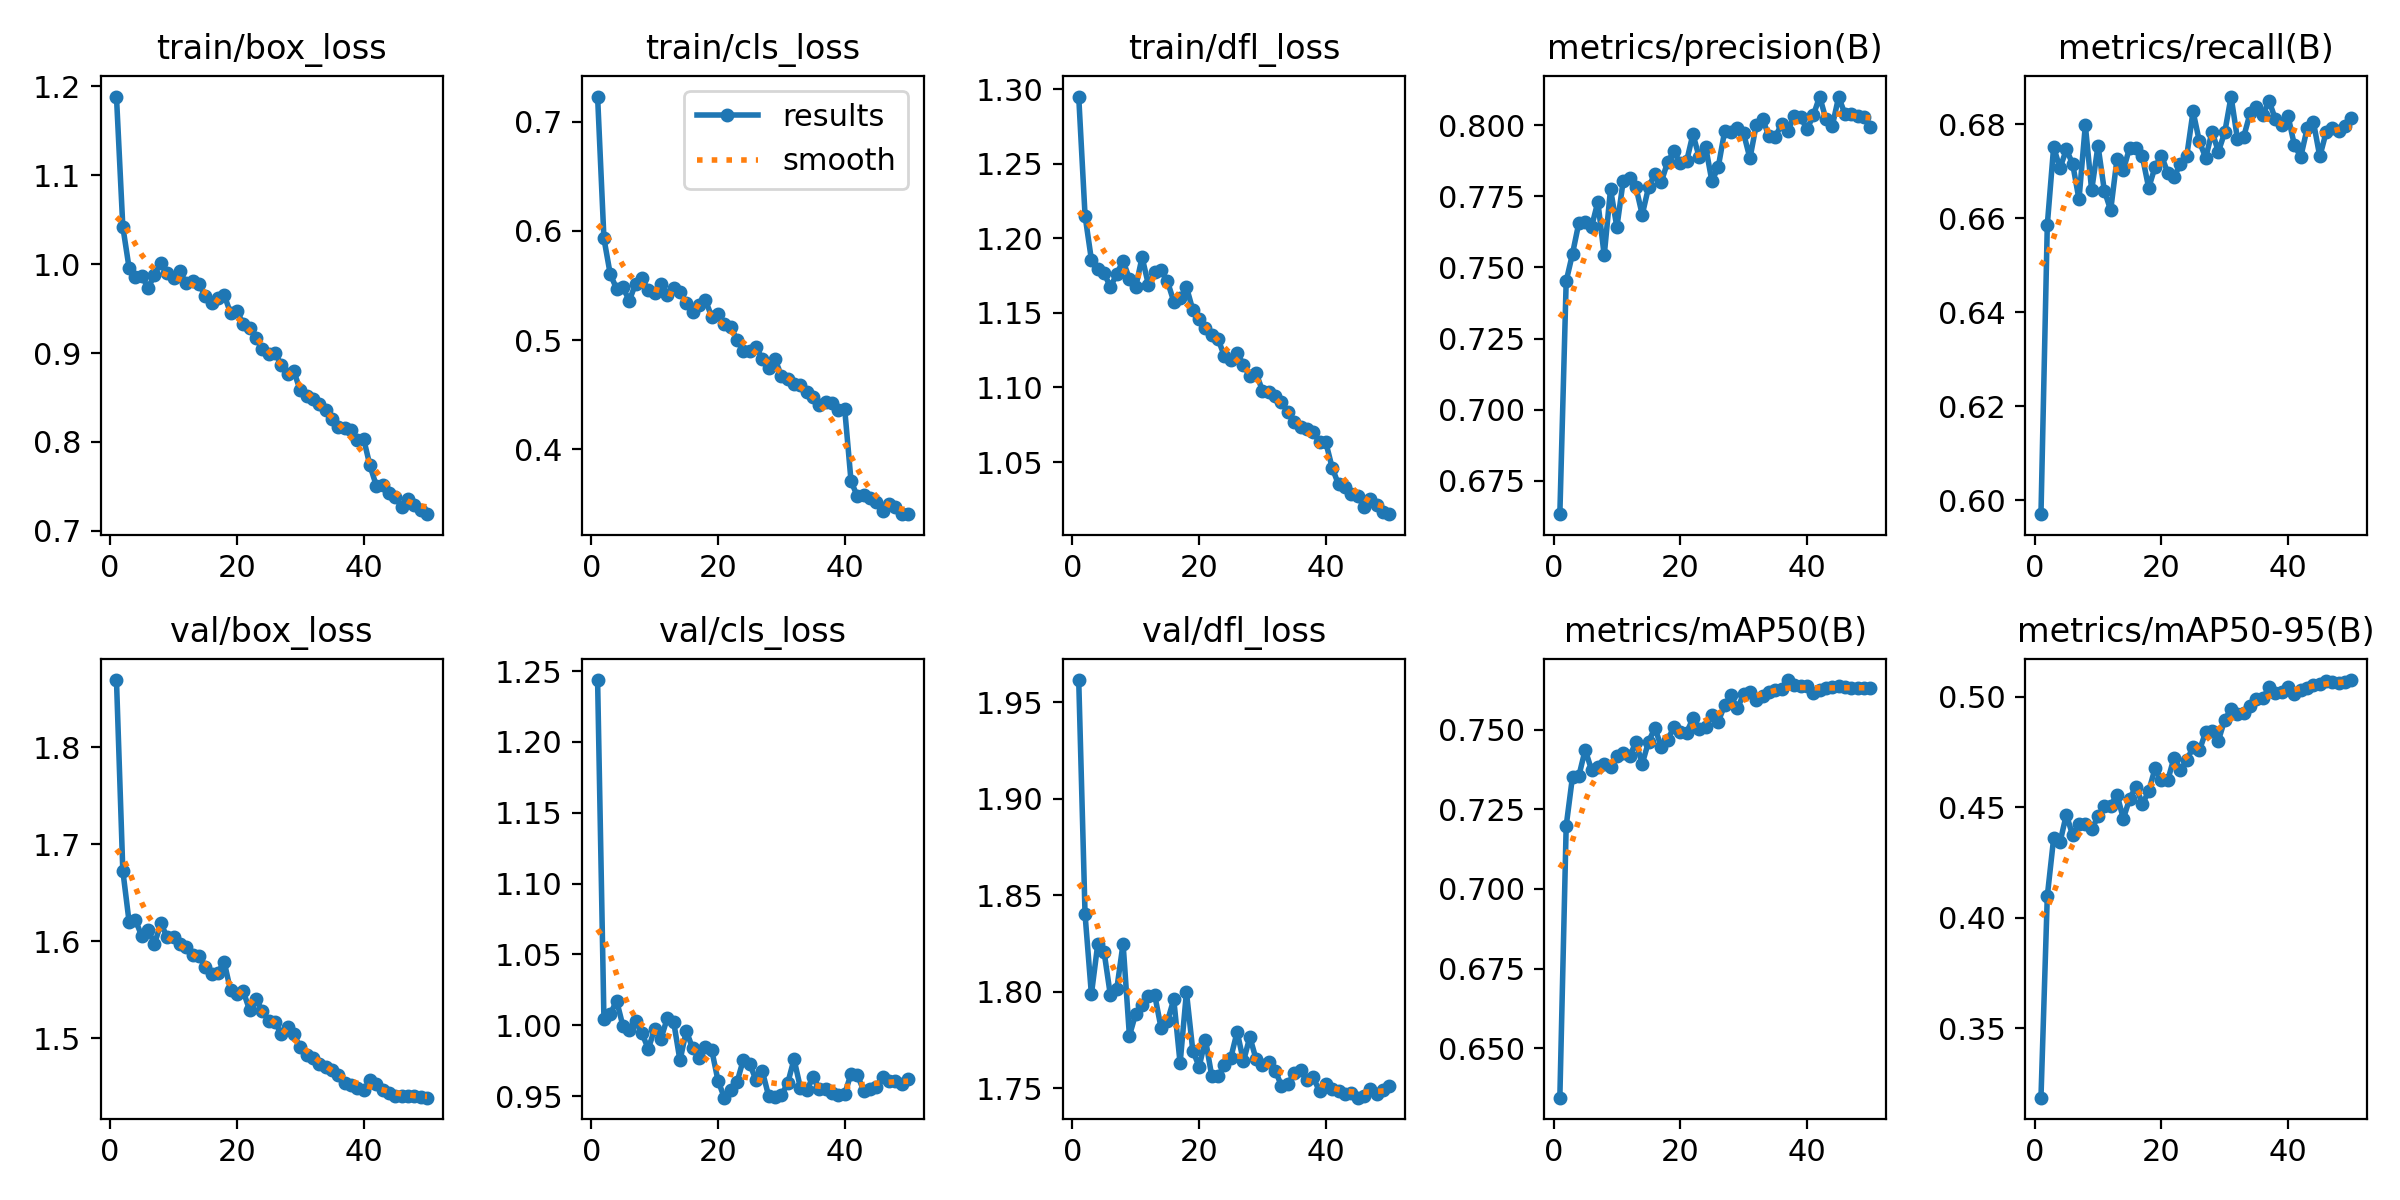

Source data for this figure (header and first rows):
epoch, time, train/box_loss, train/cls_loss, train/dfl_loss, metrics/precision(B), metrics/recall(B), metrics/mAP50(B), metrics/mAP50-95(B), val/box_loss, val/cls_loss, val/dfl_loss, lr/pg0, lr/pg1, lr/pg2
1, 223.4, 1.188, 0.723, 1.295, 0.6633, 0.5971, 0.6345, 0.3187, 1.869, 1.244, 1.962, 0.0668, 8.32178e-05, 8.32178e-05
2, 437.7, 1.042, 0.5931, 1.215, 0.7452, 0.6586, 0.7197, 0.4099, 1.673, 1.005, 1.84, 0.03355, 0.0001664, 0.0001664
3, 649.9, 0.9953, 0.5602, 1.186, 0.7548, 0.6751, 0.7352, 0.436, 1.62, 1.008, 1.799, 0.0002951, 0.0002489, 0.0002489
4, 861.6, 0.9851, 0.5471, 1.179, 0.7657, 0.6706, 0.7354, 0.4341, 1.622, 1.017, 1.825, 0.0002478, 0.0002478, 0.0002478
5, 1073, 0.9868, 0.5483, 1.177, 0.7658, 0.6746, 0.7437, 0.4467, 1.605, 0.9995, 1.821, 0.0002461, 0.0002461, 0.0002461
6, 1285, 0.9729, 0.536, 1.167, 0.7642, 0.6715, 0.7373, 0.4374, 1.612, 0.9968, 1.798, 0.0002439, 0.0002439, 0.0002439
7, 1496, 0.9882, 0.5517, 1.176, 0.7731, 0.664, 0.7384, 0.4427, 1.597, 1.003, 1.801, 0.0002413, 0.0002413, 0.0002413
8, 1708, 1.001, 0.5566, 1.185, 0.7542, 0.6797, 0.7392, 0.4423, 1.619, 0.9944, 1.825, 0.0002382, 0.0002382, 0.0002382
9, 1919, 0.9894, 0.5455, 1.173, 0.7775, 0.6659, 0.7384, 0.44, 1.604, 0.9833, 1.777, 0.0002347, 0.0002347, 0.0002347
10, 2131, 0.9841, 0.5428, 1.167, 0.7641, 0.6754, 0.7416, 0.4459, 1.604, 0.9974, 1.789, 0.0002307, 0.0002307, 0.0002307
11, 2343, 0.9921, 0.5514, 1.187, 0.7804, 0.6659, 0.7426, 0.4506, 1.597, 0.9905, 1.793, 0.0002264, 0.0002264, 0.0002264
12, 2554, 0.9783, 0.5409, 1.169, 0.7815, 0.6617, 0.7416, 0.4507, 1.594, 1.005, 1.798, 0.0002216, 0.0002216, 0.0002216
13, 2766, 0.9815, 0.5481, 1.177, 0.7783, 0.6726, 0.746, 0.4557, 1.586, 1.003, 1.798, 0.0002165, 0.0002165, 0.0002165
14, 2978, 0.9781, 0.5444, 1.179, 0.7685, 0.6702, 0.7392, 0.4449, 1.585, 0.9752, 1.781, 0.000211, 0.000211, 0.000211
15, 3190, 0.9645, 0.5336, 1.171, 0.7782, 0.675, 0.7462, 0.4539, 1.574, 0.996, 1.785, 0.0002051, 0.0002051, 0.0002051
16, 3402, 0.9565, 0.526, 1.158, 0.7829, 0.6748, 0.7505, 0.4594, 1.567, 0.9837, 1.796, 0.000199, 0.000199, 0.000199
17, 3613, 0.9617, 0.5318, 1.16, 0.78, 0.6731, 0.7446, 0.4515, 1.568, 0.9768, 1.763, 0.0001926, 0.0001926, 0.0001926
18, 3825, 0.9652, 0.537, 1.167, 0.7869, 0.6664, 0.7468, 0.4572, 1.579, 0.985, 1.8, 0.0001859, 0.0001859, 0.0001859
19, 4037, 0.9449, 0.5214, 1.152, 0.7909, 0.6709, 0.7507, 0.4676, 1.549, 0.9828, 1.77, 0.0001789, 0.0001789, 0.0001789
20, 4249, 0.9477, 0.5236, 1.146, 0.7865, 0.6733, 0.7493, 0.4625, 1.546, 0.961, 1.761, 0.0001718, 0.0001718, 0.0001718
21, 4461, 0.9327, 0.5149, 1.14, 0.7872, 0.6697, 0.749, 0.4621, 1.549, 0.9489, 1.775, 0.0001645, 0.0001645, 0.0001645
22, 4673, 0.9286, 0.5117, 1.135, 0.7968, 0.6687, 0.7535, 0.4724, 1.529, 0.9546, 1.756, 0.000157, 0.000157, 0.000157
23, 4885, 0.917, 0.5005, 1.132, 0.7886, 0.6716, 0.75, 0.4667, 1.541, 0.9598, 1.756, 0.0001494, 0.0001494, 0.0001494
24, 5097, 0.9043, 0.4896, 1.121, 0.7924, 0.6731, 0.7509, 0.4712, 1.528, 0.9758, 1.762, 0.0001418, 0.0001418, 0.0001418
25, 5309, 0.8985, 0.4903, 1.118, 0.7803, 0.6827, 0.7544, 0.4773, 1.518, 0.9729, 1.766, 0.000134, 0.000134, 0.000134
26, 5521, 0.9003, 0.4935, 1.123, 0.7853, 0.6763, 0.7524, 0.4758, 1.517, 0.9613, 1.779, 0.0001263, 0.0001263, 0.0001263
27, 5733, 0.8869, 0.4827, 1.115, 0.7978, 0.6728, 0.7576, 0.484, 1.505, 0.9676, 1.764, 0.0001185, 0.0001185, 0.0001185
28, 5945, 0.876, 0.4742, 1.107, 0.7975, 0.6784, 0.7607, 0.4843, 1.512, 0.95, 1.777, 0.0001107, 0.0001107, 0.0001107
29, 6157, 0.8793, 0.4828, 1.11, 0.7991, 0.6741, 0.7566, 0.4802, 1.504, 0.9495, 1.765, 0.0001031, 0.0001031, 0.0001031
30, 6369, 0.858, 0.4672, 1.098, 0.7971, 0.6782, 0.761, 0.4896, 1.491, 0.9507, 1.762, 9.54746e-05, 9.54746e-05, 9.54746e-05
31, 6582, 0.852, 0.4641, 1.097, 0.7883, 0.6858, 0.7619, 0.4944, 1.483, 0.9591, 1.764, 8.80091e-05, 8.80091e-05, 8.80091e-05
32, 6794, 0.8481, 0.46, 1.095, 0.8002, 0.6768, 0.7594, 0.4923, 1.48, 0.9761, 1.759, 8.06946e-05, 8.06946e-05, 8.06946e-05
33, 7006, 0.8431, 0.4587, 1.09, 0.8021, 0.6773, 0.7605, 0.4928, 1.474, 0.956, 1.751, 7.35598e-05, 7.35598e-05, 7.35598e-05
34, 7218, 0.8356, 0.4526, 1.083, 0.7961, 0.6823, 0.7618, 0.4959, 1.471, 0.9546, 1.752, 6.6633e-05, 6.6633e-05, 6.6633e-05
35, 7429, 0.8255, 0.4475, 1.077, 0.7959, 0.6836, 0.7625, 0.4991, 1.468, 0.9632, 1.758, 5.99414e-05, 5.99414e-05, 5.99414e-05
36, 7641, 0.8169, 0.4409, 1.074, 0.8003, 0.6819, 0.7628, 0.4993, 1.463, 0.9553, 1.76, 5.35116e-05, 5.35116e-05, 5.35116e-05
37, 7853, 0.8156, 0.443, 1.072, 0.798, 0.6849, 0.7655, 0.5042, 1.454, 0.9552, 1.754, 4.73688e-05, 4.73688e-05, 4.73688e-05
38, 8065, 0.8136, 0.442, 1.07, 0.8033, 0.681, 0.764, 0.5018, 1.452, 0.9521, 1.756, 4.15373e-05, 4.15373e-05, 4.15373e-05
39, 8277, 0.8028, 0.4361, 1.063, 0.8029, 0.6799, 0.7637, 0.5023, 1.449, 0.9507, 1.749, 3.60401e-05, 3.60401e-05, 3.60401e-05
40, 8488, 0.8035, 0.4365, 1.063, 0.7985, 0.6816, 0.7636, 0.5045, 1.446, 0.9516, 1.752, 3.0899e-05, 3.0899e-05, 3.0899e-05
41, 8702, 0.7736, 0.3706, 1.046, 0.8034, 0.6755, 0.7615, 0.5012, 1.457, 0.9659, 1.75, 2.61341e-05, 2.61341e-05, 2.61341e-05
42, 8912, 0.751, 0.357, 1.035, 0.81, 0.673, 0.7624, 0.503, 1.453, 0.9649, 1.749, 2.17644e-05, 2.17644e-05, 2.17644e-05
43, 9123, 0.7511, 0.3582, 1.034, 0.802, 0.6791, 0.7629, 0.5039, 1.447, 0.9538, 1.747, 1.7807e-05, 1.7807e-05, 1.7807e-05
44, 9334, 0.7427, 0.3553, 1.028, 0.7998, 0.6804, 0.7634, 0.5054, 1.444, 0.9549, 1.748, 1.42777e-05, 1.42777e-05, 1.42777e-05
45, 9545, 0.7378, 0.3517, 1.027, 0.8099, 0.6731, 0.7635, 0.506, 1.441, 0.9567, 1.745, 1.11902e-05, 1.11902e-05, 1.11902e-05
46, 9756, 0.7272, 0.3435, 1.02, 0.8038, 0.6782, 0.7635, 0.5069, 1.44, 0.9637, 1.746, 8.55676e-06, 8.55676e-06, 8.55676e-06
47, 9966, 0.7355, 0.3495, 1.025, 0.804, 0.6793, 0.7629, 0.5068, 1.441, 0.9607, 1.75, 6.38783e-06, 6.38783e-06, 6.38783e-06
48, 10177, 0.7291, 0.3468, 1.021, 0.8034, 0.6785, 0.763, 0.5063, 1.44, 0.9607, 1.747, 4.69195e-06, 4.69195e-06, 4.69195e-06
49, 10388, 0.723, 0.3407, 1.016, 0.8027, 0.6796, 0.7631, 0.5066, 1.44, 0.9589, 1.749, 3.47581e-06, 3.47581e-06, 3.47581e-06
50, 10599, 0.7188, 0.3406, 1.015, 0.7993, 0.6814, 0.7631, 0.5076, 1.439, 0.9623, 1.751, 2.74419e-06, 2.74419e-06, 2.74419e-06
